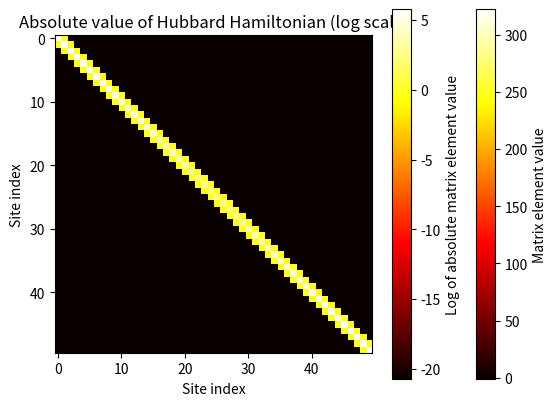

Reproduce this figure in Python.
import numpy as np
import matplotlib.pyplot as plt


def Hubbard_Hamiltonian_Harmonic(n_sites, t, U, ω):
    # Initialize the Hamiltonian as a zero matrix
    H = np.zeros((n_sites, n_sites))

    # Define the hopping and interaction terms
    # going to n_sites - 1 to prevent index overflow 
    for i in range(n_sites-1):
        # Hopping term
        H[i, (i+1)] = -t
        H[(i+1), i] = -t

        # On-site interaction term with harmonic oscillator potential
        H[i, i] = U + 0.5 * m * ω**2 * (i - n_sites//2)**2

    # open BCS 
    H[-1, -1] = U + 0.5 * m * ω**2 * (i - n_sites//2)**2

    return H 

# natural units according to Wikipedia
hbar = 1
m = 1
ω = 1
# lengths for HO quench
l1 = np.sqrt(hbar / (m * ω))
l2 = 2 * l1


n_sites = 50
t = 1
U = 10


# Generate the Hamiltonian
H = Hubbard_Hamiltonian_Harmonic(n_sites, t, U, ω)

# Plot the Hamiltonian as a heat map
plt.imshow(H, cmap='hot', interpolation='nearest')
plt.colorbar(label='Matrix element value')
plt.title('Hubbard Hamiltonian')
plt.xlabel('Site index')
plt.ylabel('Site index')
plt.show()

# Calculate absolute values and add a small constant to avoid log(0)
H_abs = np.abs(H) + 1e-9

# Plot the absolute value of the Hamiltonian as a heat map on a logarithmic scale
plt.imshow(np.log(H_abs), cmap='hot', interpolation='nearest')
plt.colorbar(label='Log of absolute matrix element value')
plt.title('Absolute value of Hubbard Hamiltonian (log scale)')
plt.xlabel('Site index')
plt.ylabel('Site index')
plt.show()
